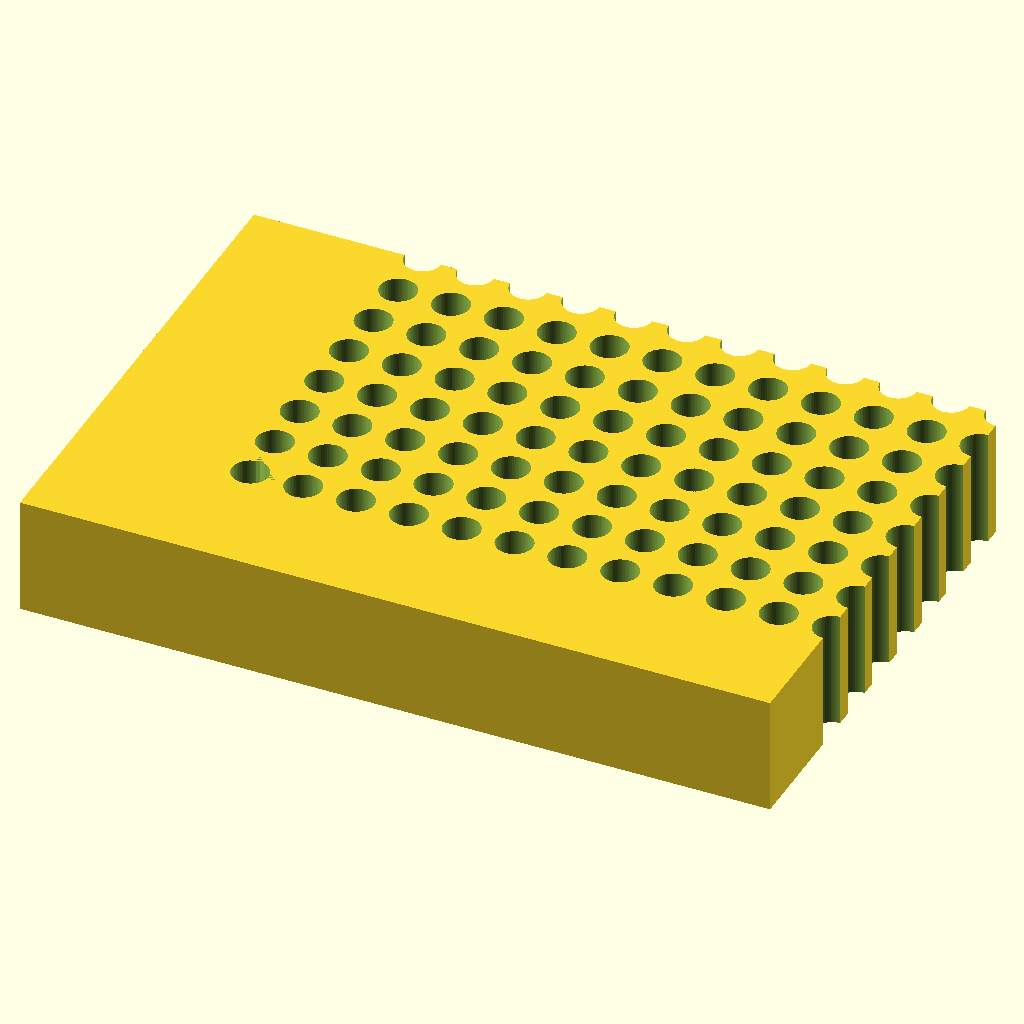
Cell 1: rendered with the file's own defaults.
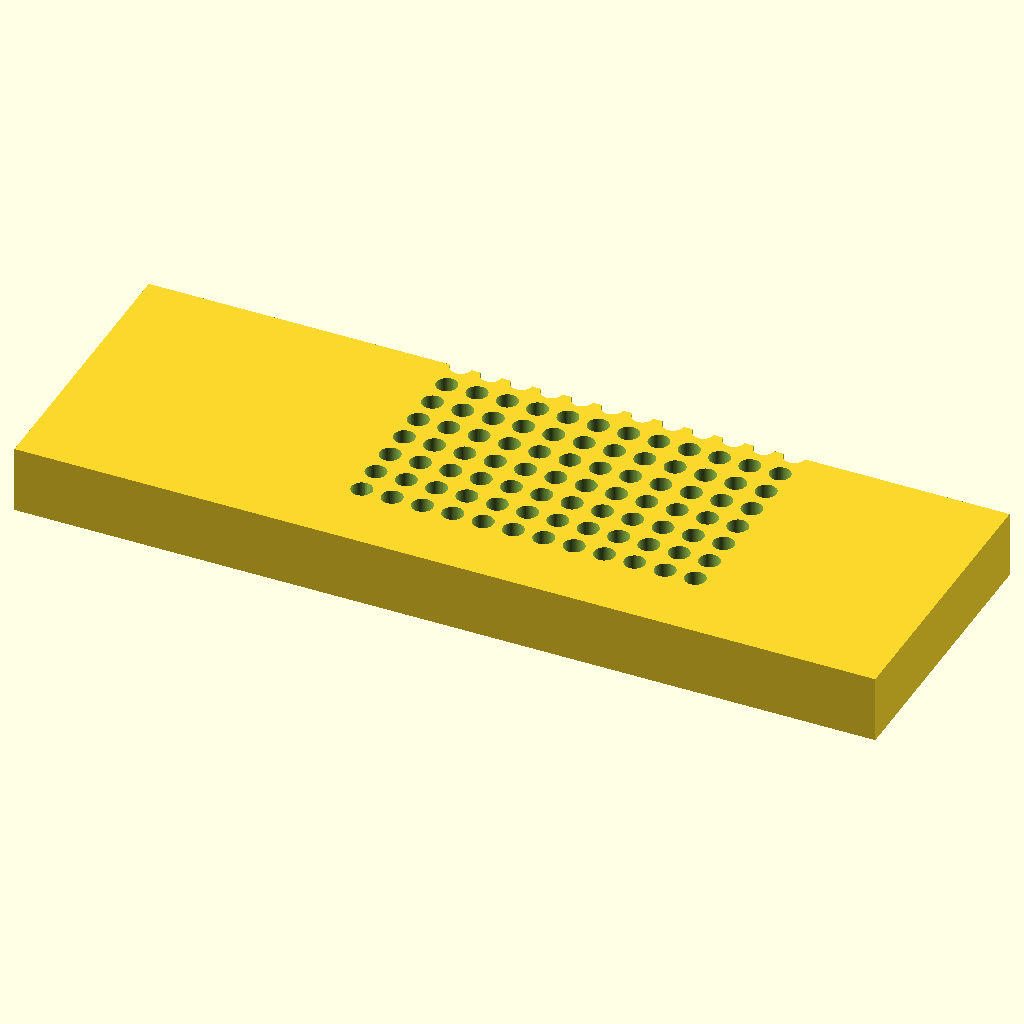
Cell 2: plate_len = 255.52 (everything else at default).
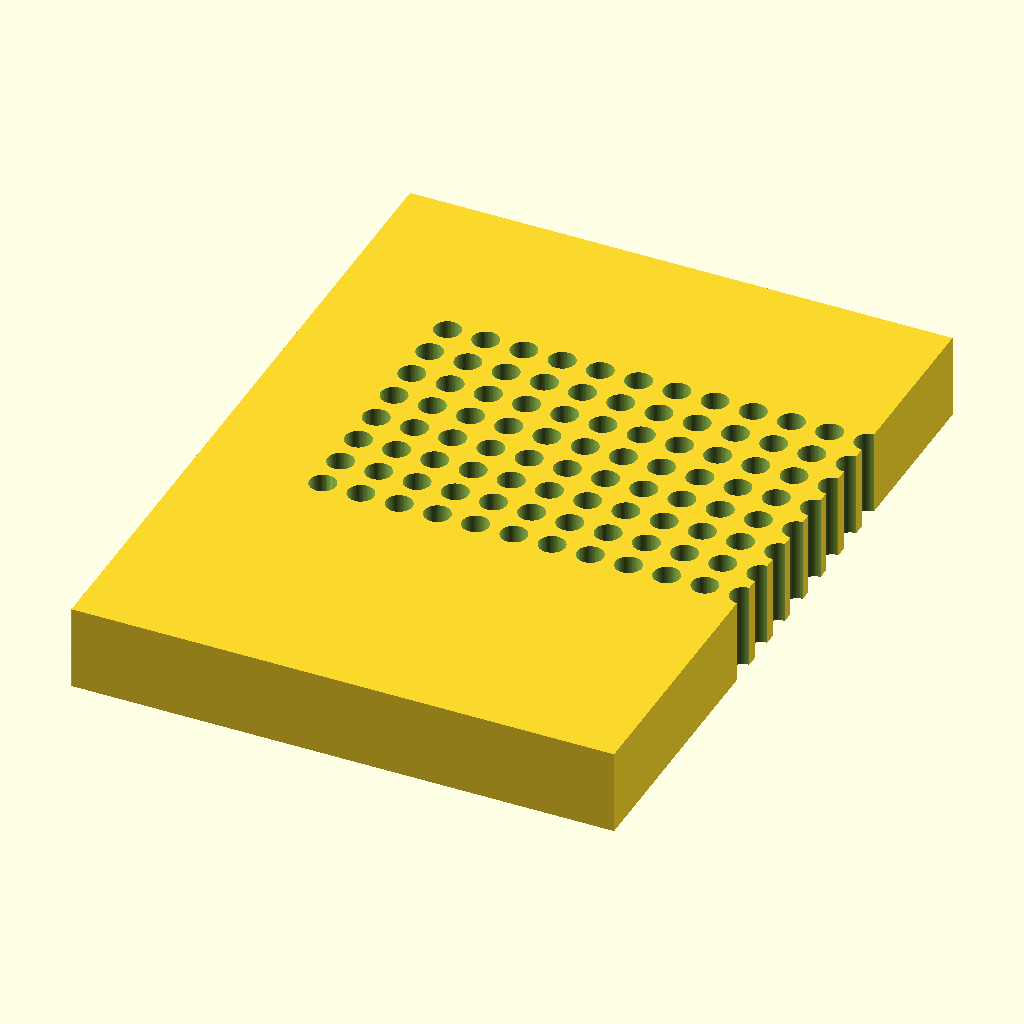
Cell 3: the same model with plate_wid = 170.96.
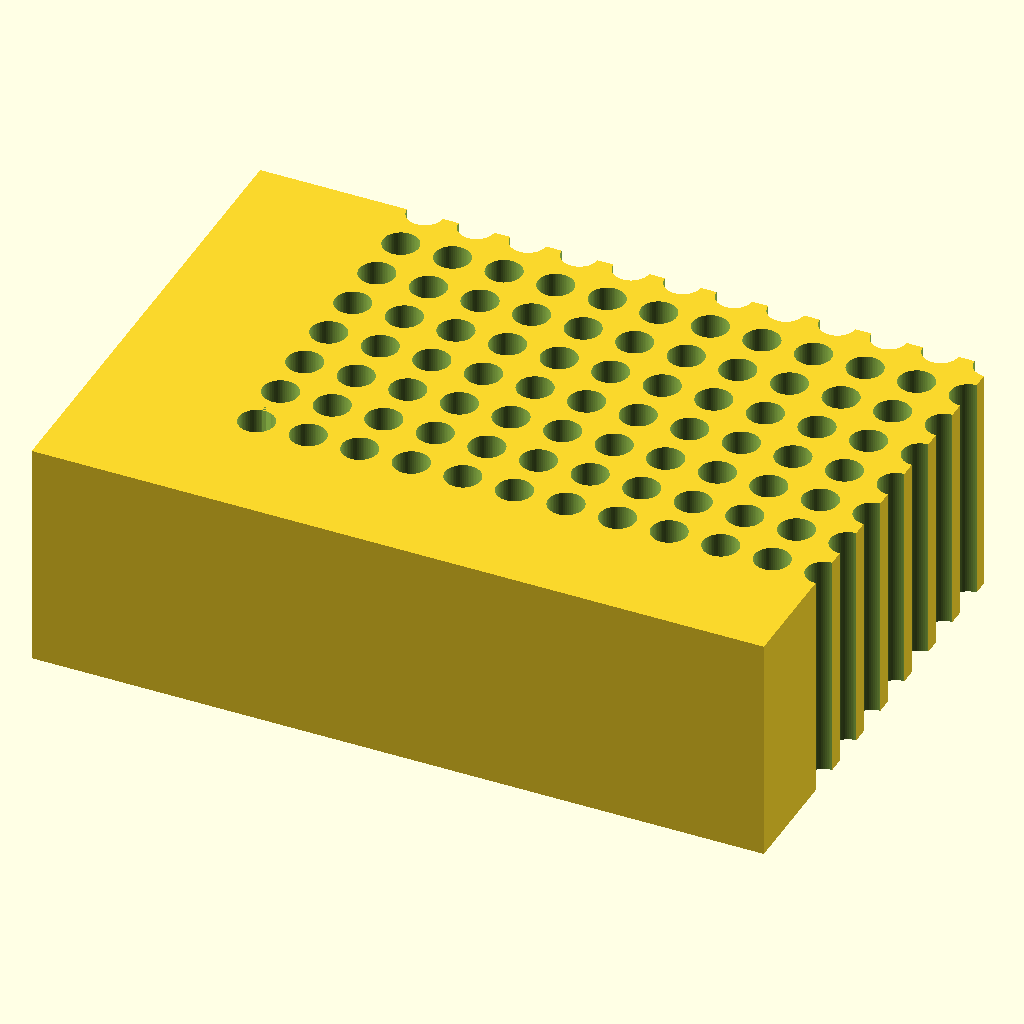
Cell 4: plate_h = 40 (everything else at default).
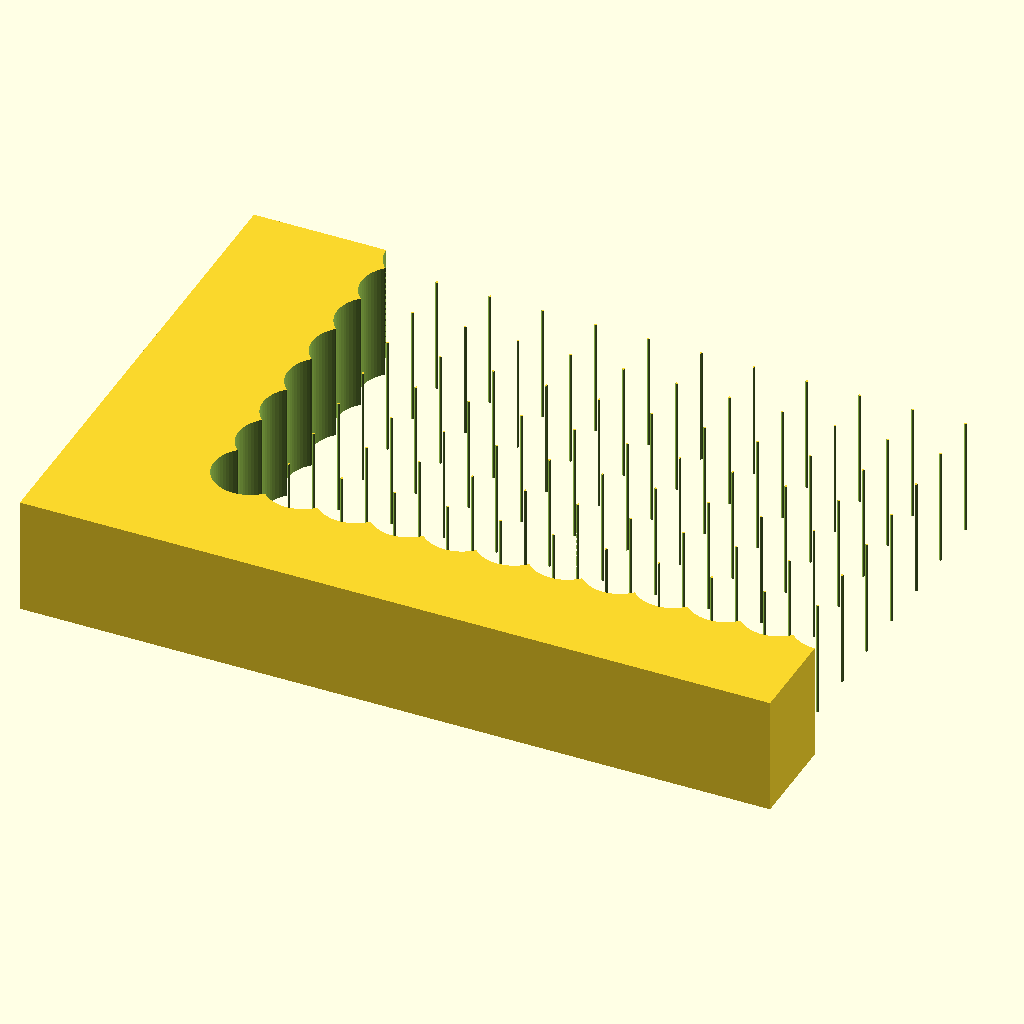
Cell 5 — hole_d set to 12.4, the other parameters unchanged.
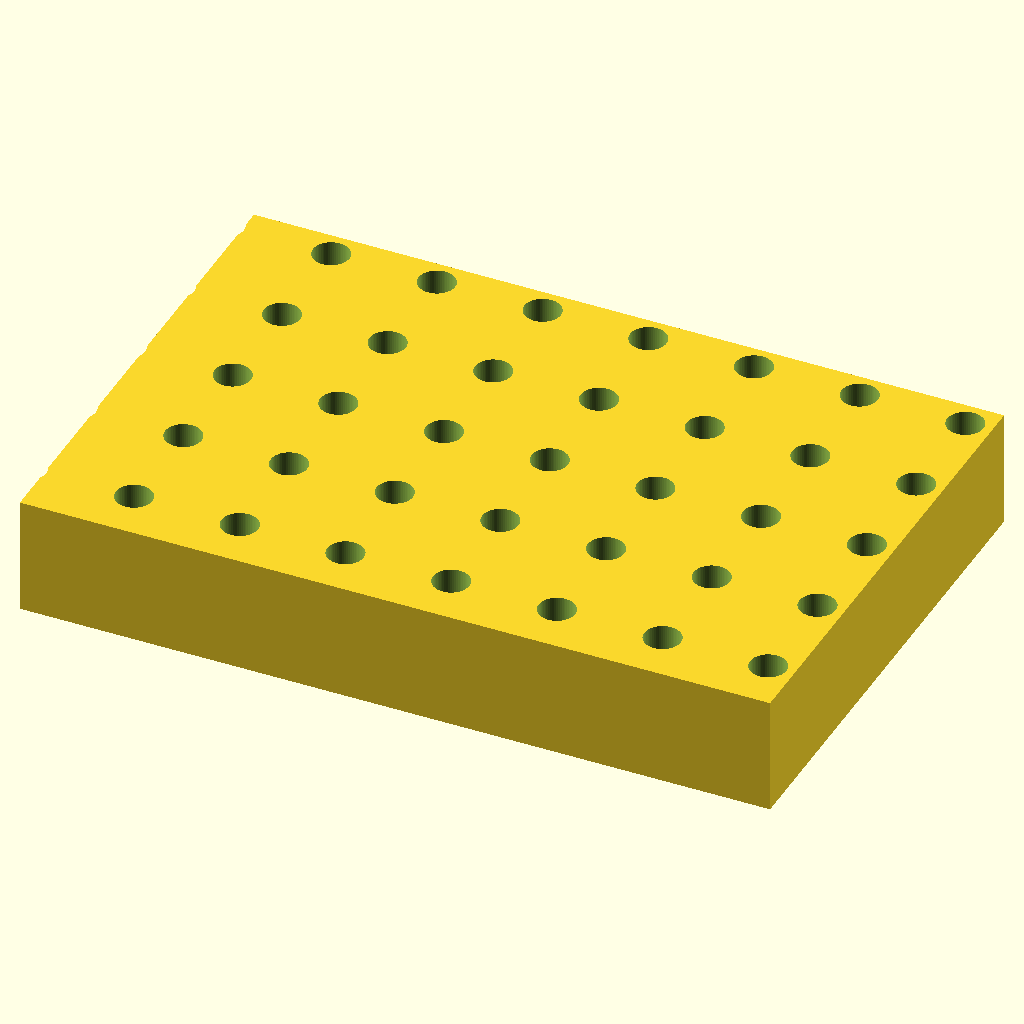
Cell 6 — hole_pitch set to 18, the other parameters unchanged.
The same orthographic view direction (rotation 55°, 0°, 25°; colour scheme Cornfield) for every cell, with the view re-fitted per cell, so scale and position can differ between cells.
The OpenSCAD source (bench/results/gpu-v11-h1-g3/code/scadcoder-v11/pcr_tube_rack_sbs_s2_a1.scad):
// 96-well PCR tube rack (0.2 mL) - ANSI/SLAS microplate footprint
// Print orientation: base on XY plane, holes through full height

// ---------------- Parameters ----------------
plate_len      = 127.76;   // block length along X (mm)
plate_wid      = 85.48;    // block width along Y (mm)
plate_h        = 20;       // block height along Z (mm)

hole_d         = 6.2;      // tube hole diameter (mm)
hole_pitch     = 9.0;      // centre-to-centre spacing in X and Y (mm)
hole_n_cols    = 12;       // number of columns along X
hole_n_rows    = 8;        // number of rows along Y

a1_x_offset    = 14.38;    // centre of A1 from left edge (mm)
a1_y_offset    = 11.24;    // centre of A1 from back edge (mm)

chamfer_leg    = 5;        // 45-degree chamfer leg length at A1 corner (mm)
cut_extra      = 0.5;      // overshoot for clean boolean cuts (mm)

$fn = 64;

// ---------------- Derived ----------------
x0 = a1_x_offset - hole_pitch * (hole_n_cols - 1) / 2;  // first hole X
y0 = a1_y_offset - hole_pitch * (hole_n_rows - 1) / 2;  // first hole Y

// ---------------- Model ----------------
difference() {
    // Main block, centred in X/Y, sitting on z = 0
    translate([-plate_len / 2, -plate_wid / 2, 0])
        cube([plate_len, plate_wid, plate_h]);

    // 96 vertical through-holes
    for (i = [0 : hole_n_cols - 1])
        for (j = [0 : hole_n_rows - 1])
            translate([x0 + i * hole_pitch, y0 + j * hole_pitch, -cut_extra])
                cylinder(d = hole_d, h = plate_h + 2 * cut_extra);

    // 45-degree chamfer cut at the A1 corner (low X, low Y)
    translate([x0 - cut_extra, y0 - cut_extra, 0])
        linear_extrude(height = plate_h)
            polygon([
                [0, 0],
                [chamfer_leg, 0],
                [0, chamfer_leg]
            ]);
}
Parameter table extracted from the source (name, type, default, range or options):
plate_len: number, default 127.76
plate_wid: number, default 85.48
plate_h: number, default 20
hole_d: number, default 6.2
hole_pitch: number, default 9
hole_n_cols: number, default 12
hole_n_rows: number, default 8
a1_x_offset: number, default 14.38
a1_y_offset: number, default 11.24
chamfer_leg: number, default 5
cut_extra: number, default 0.5
